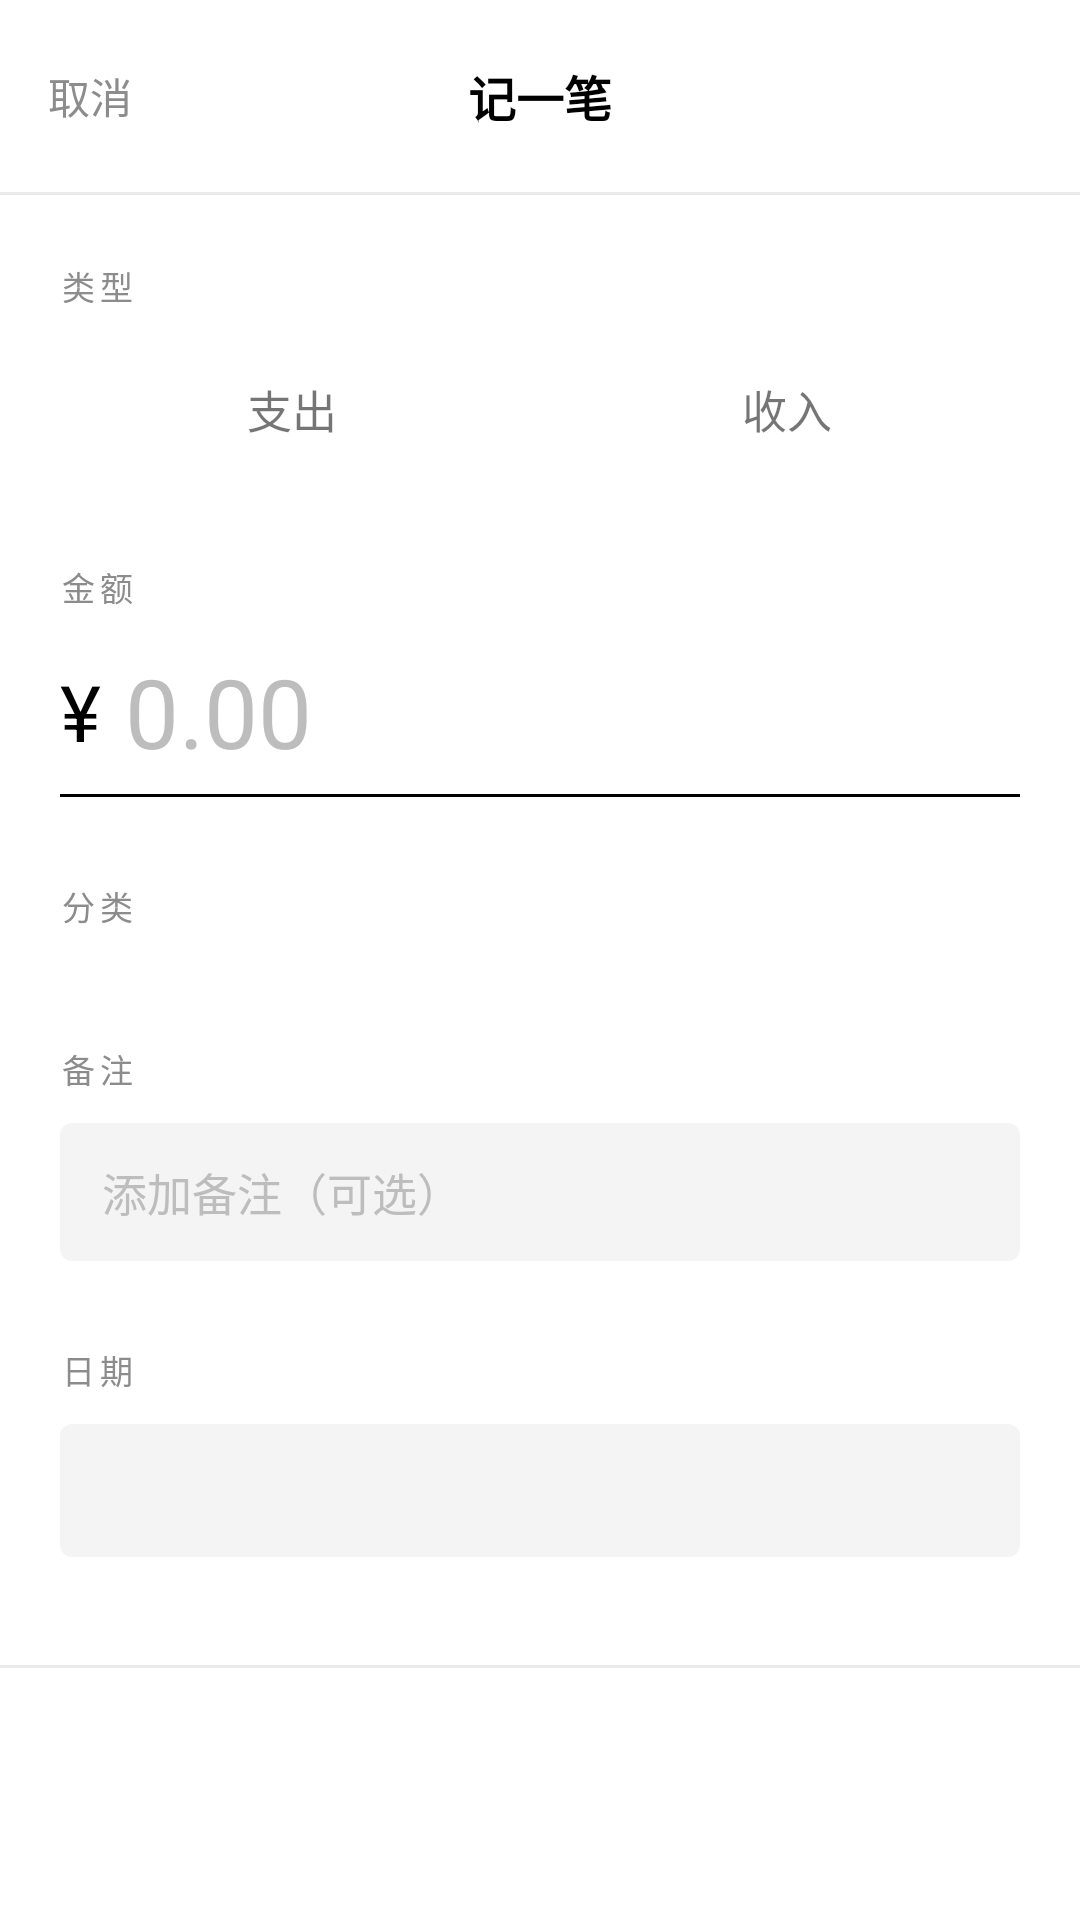

Android layout source for this screen:
<!-- AndroidManifest.xml: application theme AppTheme -->
<!-- res/layout/activity_add.xml -->
<?xml version="1.0" encoding="utf-8"?>
<LinearLayout xmlns:android="http://schemas.android.com/apk/res/android"
    android:layout_width="match_parent"
    android:layout_height="match_parent"
    android:background="@color/paper"
    android:orientation="vertical">

    <LinearLayout
        android:layout_width="match_parent"
        android:layout_height="wrap_content"
        android:gravity="center_vertical"
        android:orientation="horizontal"
        android:paddingLeft="16dp"
        android:paddingTop="12dp"
        android:paddingRight="16dp"
        android:paddingBottom="12dp">

        <TextView
            android:id="@+id/btn_cancel"
            android:layout_width="56dp"
            android:layout_height="40dp"
            android:background="?android:attr/selectableItemBackgroundBorderless"
            android:gravity="center_vertical"
            android:text="@string/cancel"
            android:textColor="@color/ink_muted"
            android:textSize="14sp" />

        <TextView
            android:layout_width="0dp"
            android:layout_height="wrap_content"
            android:layout_weight="1"
            android:gravity="center"
            android:text="@string/add_record"
            android:textColor="@color/ink"
            android:textSize="16sp"
            android:textStyle="bold" />

        <View
            android:layout_width="56dp"
            android:layout_height="1dp" />
    </LinearLayout>

    <View
        android:layout_width="match_parent"
        android:layout_height="1dp"
        android:background="@color/line" />

    <ScrollView
        android:layout_width="match_parent"
        android:layout_height="0dp"
        android:layout_weight="1"
        android:fillViewport="true"
        android:scrollbars="none">

        <LinearLayout
            android:layout_width="match_parent"
            android:layout_height="wrap_content"
            android:orientation="vertical"
            android:paddingLeft="20dp"
            android:paddingTop="22dp"
            android:paddingRight="20dp"
            android:paddingBottom="24dp">

            <TextView
                android:layout_width="wrap_content"
                android:layout_height="wrap_content"
                android:letterSpacing="0.14"
                android:text="@string/type"
                android:textColor="@color/ink_muted"
                android:textSize="11sp" />

            <LinearLayout
                android:layout_width="match_parent"
                android:layout_height="wrap_content"
                android:layout_marginTop="10dp"
                android:orientation="horizontal">

                <TextView
                    android:id="@+id/seg_expense"
                    android:layout_width="0dp"
                    android:layout_height="46dp"
                    android:layout_weight="1"
                    android:gravity="center"
                    android:text="@string/expense"
                    android:textSize="15sp" />

                <View
                    android:layout_width="10dp"
                    android:layout_height="1dp" />

                <TextView
                    android:id="@+id/seg_income"
                    android:layout_width="0dp"
                    android:layout_height="46dp"
                    android:layout_weight="1"
                    android:gravity="center"
                    android:text="@string/income"
                    android:textSize="15sp" />
            </LinearLayout>

            <TextView
                android:layout_width="wrap_content"
                android:layout_height="wrap_content"
                android:layout_marginTop="28dp"
                android:letterSpacing="0.14"
                android:text="@string/amount"
                android:textColor="@color/ink_muted"
                android:textSize="11sp" />

            <LinearLayout
                android:layout_width="match_parent"
                android:layout_height="wrap_content"
                android:layout_marginTop="6dp"
                android:gravity="center_vertical"
                android:orientation="horizontal">

                <TextView
                    android:layout_width="wrap_content"
                    android:layout_height="wrap_content"
                    android:text="¥"
                    android:textColor="@color/ink"
                    android:textSize="26sp" />

                <EditText
                    android:id="@+id/input_amount"
                    android:layout_width="0dp"
                    android:layout_height="wrap_content"
                    android:layout_weight="1"
                    android:background="@null"
                    android:hint="0.00"
                    android:imeOptions="actionDone"
                    android:inputType="numberDecimal"
                    android:maxLines="1"
                    android:paddingLeft="8dp"
                    android:paddingTop="6dp"
                    android:paddingRight="0dp"
                    android:paddingBottom="6dp"
                    android:textColor="@color/ink"
                    android:textColorHint="@color/ink_faint"
                    android:textSize="32sp" />
            </LinearLayout>

            <View
                android:layout_width="match_parent"
                android:layout_height="1dp"
                android:background="@color/ink" />

            <TextView
                android:layout_width="wrap_content"
                android:layout_height="wrap_content"
                android:layout_marginTop="28dp"
                android:letterSpacing="0.14"
                android:text="@string/category"
                android:textColor="@color/ink_muted"
                android:textSize="11sp" />

            <HorizontalScrollView
                android:layout_width="match_parent"
                android:layout_height="wrap_content"
                android:layout_marginTop="10dp"
                android:scrollbars="none">

                <LinearLayout
                    android:id="@+id/chip_box"
                    android:layout_width="wrap_content"
                    android:layout_height="wrap_content"
                    android:orientation="horizontal" />
            </HorizontalScrollView>

            <TextView
                android:layout_width="wrap_content"
                android:layout_height="wrap_content"
                android:layout_marginTop="28dp"
                android:letterSpacing="0.14"
                android:text="@string/note"
                android:textColor="@color/ink_muted"
                android:textSize="11sp" />

            <EditText
                android:id="@+id/input_note"
                android:layout_width="match_parent"
                android:layout_height="wrap_content"
                android:layout_marginTop="10dp"
                android:background="@drawable/bg_field"
                android:hint="@string/note_hint"
                android:inputType="text"
                android:maxLines="2"
                android:paddingLeft="14dp"
                android:paddingTop="12dp"
                android:paddingRight="14dp"
                android:paddingBottom="12dp"
                android:textColor="@color/ink"
                android:textColorHint="@color/ink_faint"
                android:textSize="15sp" />

            <TextView
                android:layout_width="wrap_content"
                android:layout_height="wrap_content"
                android:layout_marginTop="28dp"
                android:letterSpacing="0.14"
                android:text="@string/date"
                android:textColor="@color/ink_muted"
                android:textSize="11sp" />

            <TextView
                android:id="@+id/input_date"
                android:layout_width="match_parent"
                android:layout_height="wrap_content"
                android:layout_marginTop="10dp"
                android:background="@drawable/bg_field"
                android:paddingLeft="14dp"
                android:paddingTop="12dp"
                android:paddingRight="14dp"
                android:paddingBottom="12dp"
                android:textColor="@color/ink"
                android:textSize="15sp" />
        </LinearLayout>
    </ScrollView>

    <View
        android:layout_width="match_parent"
        android:layout_height="1dp"
        android:background="@color/line" />

    <LinearLayout
        android:layout_width="match_parent"
        android:layout_height="wrap_content"
        android:orientation="vertical"
        android:paddingLeft="20dp"
        android:paddingTop="14dp"
        android:paddingRight="20dp"
        android:paddingBottom="18dp">

        <TextView
            android:id="@+id/btn_save"
            android:layout_width="match_parent"
            android:layout_height="52dp"
            android:background="@drawable/bg_btn_primary"
            android:gravity="center"
            android:letterSpacing="0.08"
            android:text="@string/save"
            android:textColor="@color/on_ink"
            android:textSize="16sp" />
    </LinearLayout>

</LinearLayout>
<!-- resources referenced by this layout -->
<resources>
  <color name="ink">#FF000000</color>
  <color name="ink_faint">#FFBDBDBD</color>
  <color name="ink_muted">#FF8C8C8C</color>
  <color name="line">#FFEAEAEA</color>
  <color name="on_ink">#FFFFFFFF</color>
  <color name="paper">#FFFFFFFF</color>
  <!-- drawable bg_field (drawable) -->
  <?xml version="1.0" encoding="utf-8"?>
  <shape xmlns:android="http://schemas.android.com/apk/res/android"
      android:shape="rectangle">
      <solid android:color="@color/field" />
      <corners android:radius="4dp" />
  </shape>
  <string name="add_record">记一笔</string>
  <string name="amount">金额</string>
  <string name="cancel">取消</string>
  <string name="category">分类</string>
  <string name="date">日期</string>
  <string name="expense">支出</string>
  <string name="income">收入</string>
  <string name="note">备注</string>
  <string name="note_hint">添加备注（可选）</string>
  <string name="save">保存</string>
  <string name="type">类型</string>
  <style name="AppTheme" parent="@android:style/Theme.Material.Light.NoActionBar">
          <item name="android:colorPrimary">@color/ink</item>
          <item name="android:colorPrimaryDark">@color/ink</item>
          <item name="android:colorAccent">@color/ink</item>
          <item name="android:windowBackground">@color/paper</item>
          <item name="android:statusBarColor">@color/ink</item>
          
          <item name="android:navigationBarColor">@color/ink</item>
          <item name="android:textColorPrimary">@color/ink</item>
          <item name="android:textColorSecondary">@color/ink_muted</item>
          <item name="android:textColorHint">@color/ink_faint</item>
      </style>
  <color name="field">#FFF4F4F4</color>
</resources>
